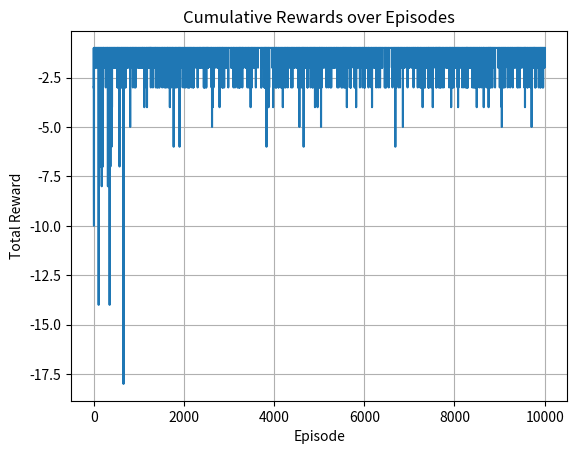

This figure's Python source:
import numpy as np
import random
import matplotlib.pyplot as plt

# Set board parameters
BOARD_ROWS = 5
BOARD_COLS = 5

START = (0, 0)
WIN_STATE = (4, 4)
HOLE_STATE = {(1, 0), (3, 1), (4, 2), (1, 3)}  # Using set for faster lookup

ACTIONS = [0, 1, 2, 3]  # up, down, left, right

class State:
    def __init__(self, state=START):
        self.state = state
        self.isEnd = self._check_end()

    def _check_end(self):
        return self.state == WIN_STATE or self.state in HOLE_STATE

    def getReward(self):
        if self.state == WIN_STATE:
            return 1
        elif self.state in HOLE_STATE:
            return -5
        return -1

    def next_position(self, action):
        i, j = self.state
        if action == 0:  # up
            i -= 1
        elif action == 1:  # down
            i += 1
        elif action == 2:  # left
            j -= 1
        elif action == 3:  # right
            j += 1
        if 0 <= i < BOARD_ROWS and 0 <= j < BOARD_COLS:
            return (i, j)
        return self.state


class Agent:
    def __init__(self):
        self.state = State()
        self.Q = {(i, j, a): 0.0 for i in range(BOARD_ROWS)
                                  for j in range(BOARD_COLS)
                                  for a in ACTIONS}
        self.alpha = 0.5
        self.gamma = 0.9
        self.epsilon = 0.1
        self.plot_reward = []

    def choose_action(self, state):
        if random.random() > self.epsilon:
            # Exploitation: choose best action
            values = [self.Q[(state[0], state[1], a)] for a in ACTIONS]
            max_value = max(values)
            best_actions = [a for a, v in zip(ACTIONS, values) if v == max_value]
            return random.choice(best_actions)
        else:
            # Exploration
            return random.choice(ACTIONS)

    def Q_Learning(self, episodes):
        for ep in range(episodes):
            self.state = State()
            total_reward = 0

            while not self.state.isEnd:
                curr_pos = self.state.state
                action = self.choose_action(curr_pos)
                next_pos = self.state.next_position(action)
                reward = self.state.getReward()
                total_reward += reward

                max_future_q = max(self.Q[(next_pos[0], next_pos[1], a)] for a in ACTIONS)
                current_q = self.Q[(curr_pos[0], curr_pos[1], action)]

                # Q-value update
                self.Q[(curr_pos[0], curr_pos[1], action)] = round(
                    (1 - self.alpha) * current_q + self.alpha * (reward + self.gamma * max_future_q), 3
                )

                self.state = State(state=next_pos)

            self.plot_reward.append(total_reward)

    def plot(self):
        plt.plot(self.plot_reward)
        plt.title("Cumulative Rewards over Episodes")
        plt.xlabel("Episode")
        plt.ylabel("Total Reward")
        plt.grid(True)
        plt.savefig("reward_plot.png")

    def showValues(self):
        print("Learned Q-values (max per state):")
        for i in range(BOARD_ROWS):
            print("-" * 60)
            out = "| "
            for j in range(BOARD_COLS):
                max_q = max(self.Q[(i, j, a)] for a in ACTIONS)
                out += f"{max_q:<6.2f} | "
            print(out)
        print("-" * 60)


if __name__ == "__main__":
    agent = Agent()
    episodes = 10000
    agent.Q_Learning(episodes)
    agent.plot()
    agent.showValues()

